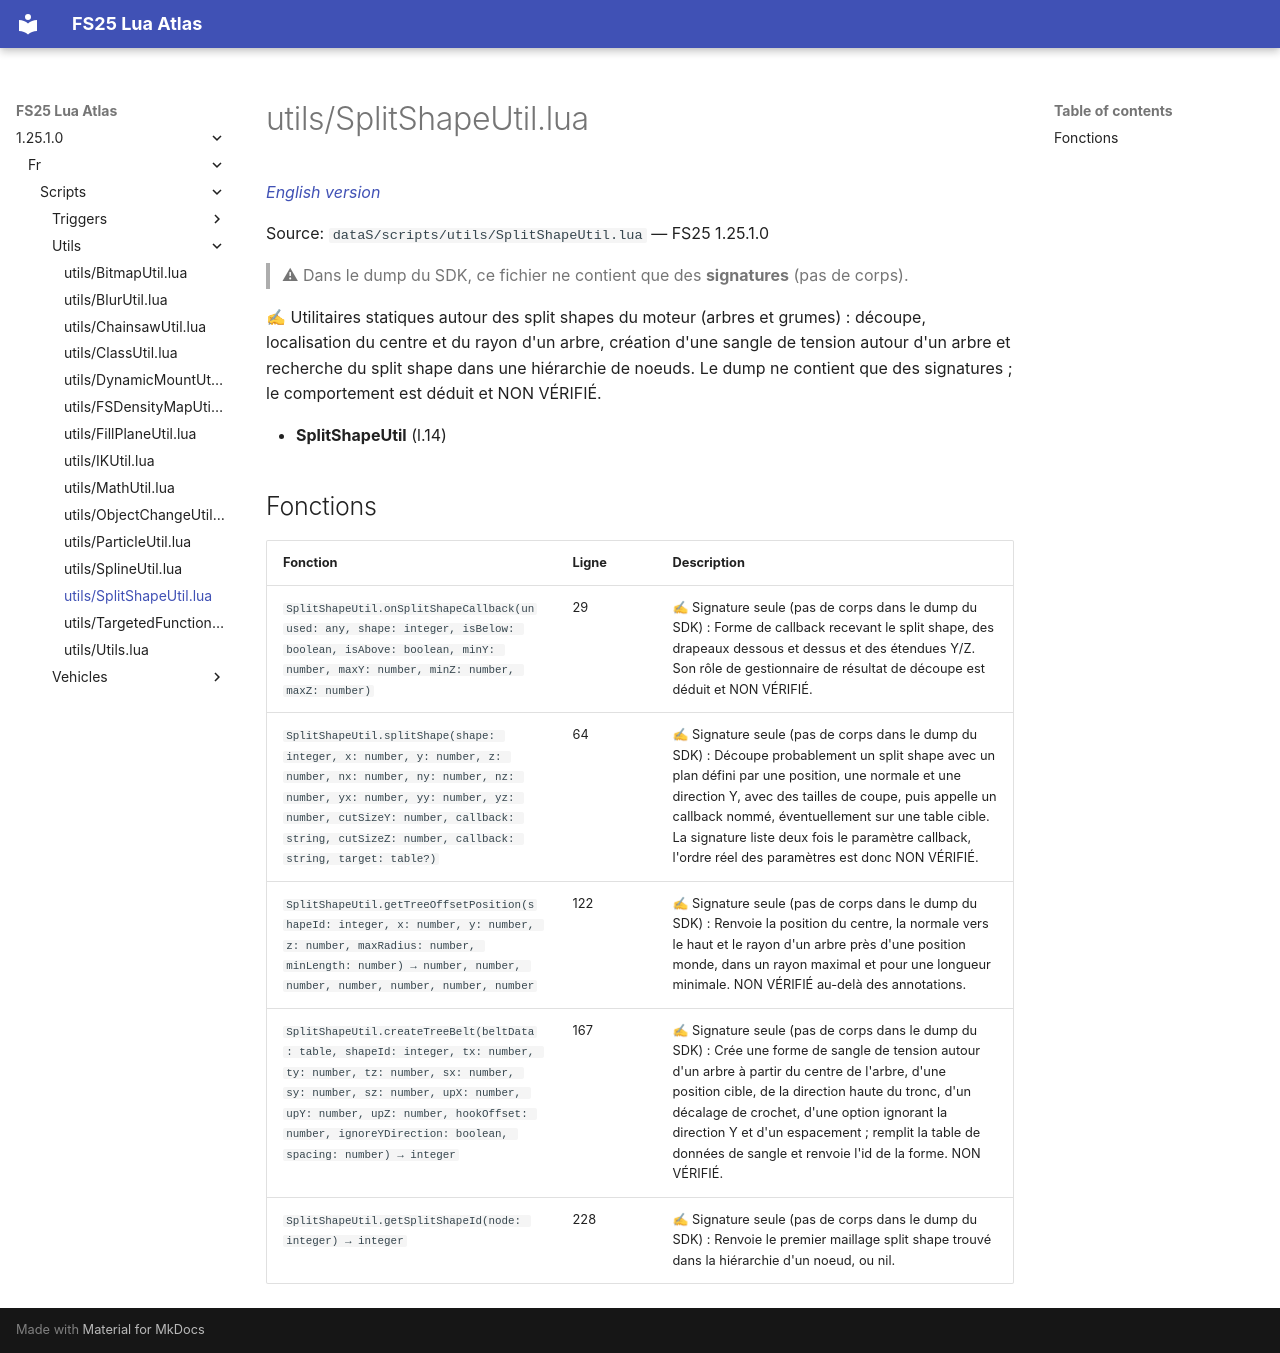

repository: Tim0219800/fs25-lua-atlas · page: 1.25.1.0/fr/scripts/utils/SplitShapeUtil.html · generator: mkdocs

# utils/SplitShapeUtil.lua

*[English version](../../../scripts/utils/SplitShapeUtil.md)*

Source: `dataS/scripts/utils/SplitShapeUtil.lua` — FS25 1.25.1.0

> ⚠ Dans le dump du SDK, ce fichier ne contient que des **signatures** (pas de corps).

✍ Utilitaires statiques autour des split shapes du moteur (arbres et grumes) : découpe, localisation du centre et du rayon d'un arbre, création d'une sangle de tension autour d'un arbre et recherche du split shape dans une hiérarchie de noeuds. Le dump ne contient que des signatures ; le comportement est déduit et NON VÉRIFIÉ.

- **SplitShapeUtil** (l.14)

## Fonctions

| Fonction | Ligne | Description |
|---|---|---|
| `SplitShapeUtil.onSplitShapeCallback(unused: any, shape: integer, isBelow: boolean, isAbove: boolean, minY: number, maxY: number, minZ: number, maxZ: number)` | 29 | ✍ Signature seule (pas de corps dans le dump du SDK) : Forme de callback recevant le split shape, des drapeaux dessous et dessus et des étendues Y/Z. Son rôle de gestionnaire de résultat de découpe est déduit et NON VÉRIFIÉ. |
| `SplitShapeUtil.splitShape(shape: integer, x: number, y: number, z: number, nx: number, ny: number, nz: number, yx: number, yy: number, yz: number, cutSizeY: number, callback: string, cutSizeZ: number, callback: string, target: table?)` | 64 | ✍ Signature seule (pas de corps dans le dump du SDK) : Découpe probablement un split shape avec un plan défini par une position, une normale et une direction Y, avec des tailles de coupe, puis appelle un callback nommé, éventuellement sur une table cible. La signature liste deux fois le paramètre callback, l'ordre réel des paramètres est donc NON VÉRIFIÉ. |
| `SplitShapeUtil.getTreeOffsetPosition(shapeId: integer, x: number, y: number, z: number, maxRadius: number, minLength: number) → number, number, number, number, number, number, number` | 122 | ✍ Signature seule (pas de corps dans le dump du SDK) : Renvoie la position du centre, la normale vers le haut et le rayon d'un arbre près d'une position monde, dans un rayon maximal et pour une longueur minimale. NON VÉRIFIÉ au-delà des annotations. |
| `SplitShapeUtil.createTreeBelt(beltData: table, shapeId: integer, tx: number, ty: number, tz: number, sx: number, sy: number, sz: number, upX: number, upY: number, upZ: number, hookOffset: number, ignoreYDirection: boolean, spacing: number) → integer` | 167 | ✍ Signature seule (pas de corps dans le dump du SDK) : Crée une forme de sangle de tension autour d'un arbre à partir du centre de l'arbre, d'une position cible, de la direction haute du tronc, d'un décalage de crochet, d'une option ignorant la direction Y et d'un espacement ; remplit la table de données de sangle et renvoie l'id de la forme. NON VÉRIFIÉ. |
| `SplitShapeUtil.getSplitShapeId(node: integer) → integer` | 228 | ✍ Signature seule (pas de corps dans le dump du SDK) : Renvoie le premier maillage split shape trouvé dans la hiérarchie d'un noeud, ou nil. |
